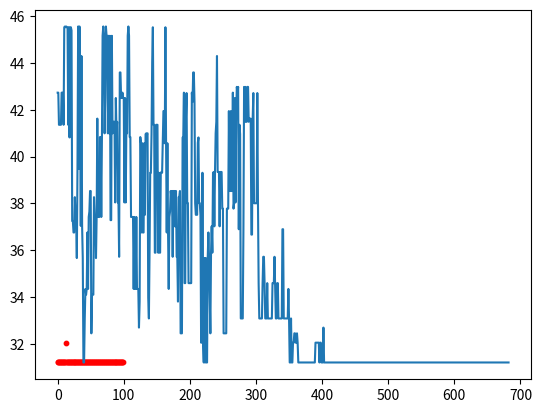

Source code (Python):
import matplotlib.pyplot as plt
import math
import random
import numpy as np
import copy
"""
Target Function：
Length of the path that visits every city for exactly one time and goes back to the starting point
"""

def sa(chromosome_length, cities):
    T_init = 300  # initial temperature
    alpha = 0.985  # controlling factor for temperature reduction
    T_min = 0.01  # final temperature (defines stopping criteria)
    T = T_init
    x = np.random.permutation(chromosome_length)  # initialize x to be a random permutation in range(num_cities)
    y = calc_target_function(cities, x, chromosome_length) # compute function value for initial x
    results = []  # a list to store (x，y)
    x_best = copy.deepcopy(x)
    y_best = y

    while T > T_min:
        c = random.randint(1, chromosome_length-2)
        x_new = []
        i=c+1
        while (i<chromosome_length):
            x_new.append(x[i])
            i += 1
        j=0
        while (j<=c):
            x_new.append(x[c-j])
            j += 1

        y_new = calc_target_function(cities, x_new, chromosome_length)
        de = y - y_new 
        if (de<0): # y_old < y_new: accept new value
            #flag = 1
            x = copy.deepcopy(x_new)
            y = y_new
            if y > y_best:
                x_best = copy.deepcopy(x)
                y_best = y
        elif (math.exp(-de/T) > random.random()):
            # accept new value with probability = exp(-de/T)
            #flag = 1  
            x = copy.deepcopy(x_new)
            y = y_new
            if y > y_best:
                x_best = copy.deepcopy(x)
                y_best = y
        #print("\nappend x = ", x, " y = ", y)
        results.append((x, y))
        T *= alpha
    optimum = (copy.deepcopy(x_best),y_best)
    return results, optimum

def main():
    chromosome_length = 6
    cities = init_city()
    n = 100
    optimum_list = []
    best_permutation_among_n = []
    shortest_length_among_n = 10000
    correct = 0
    for i in range(n):
        results, optimum = sa(chromosome_length, cities)
        if (80-optimum[1] < 31.2):
            correct += 1
        if (80-optimum[1]<shortest_length_among_n):
            shortest_length_among_n = 80-optimum[1]
            best_permutation_among_n = copy.deepcopy(optimum[0])
        
        if (i==n-1):
            #plot_path_map(chromosome_length, cities, optimum[0])
           # plot_iter_curve(len(results), results)
            plot_iter_curve(len(results), [[results[i][0], 80-results[i][1]] for i in range(len(results))])
        
        optimum_list.append(80-optimum[1])
    
    for i in range(n):
        plt.scatter(i, optimum_list[i], c='r', s=10)
    plt.show()
    print("shortest path length: ", 80-calc_target_function(cities, best_permutation_among_n, chromosome_length), shortest_length_among_n)
    print("best permutation: ", best_permutation_among_n)
    print("accuracy: ", correct, " / ", n)
    #plot_path_map(chromosome_length, cities, best_permutation_among_n)

def init_city():
    cities = []
    cities.append((3,2))
    cities.append((5,8))
    cities.append((4,12))
    cities.append((6,7))
    cities.append((11,13))
    cities.append((9,10))
    return cities

def calculate_distance(point1, point2):
    dx = math.fabs(point1[0] - point2[0])
    dy = math.fabs(point1[1] - point2[1])
    return math.sqrt(dx*dx + dy*dy)

def calc_target_function(cities, permutation, chromosome_length):
    path_len = 0
    for i in range(chromosome_length-1):
        path_len += calculate_distance(cities[permutation[i]], cities[permutation[i+1]])
    path_len += calculate_distance(cities[permutation[chromosome_length-1]], cities[permutation[0]])
    return (80-path_len)

def plot_path_map(chromosome_length, cities, permutation):
    X = []
    Y = []
    #print("in plot_path_map function: ", permutation)
    for i in range(chromosome_length):
        X.append(cities[permutation[i]][0])
        Y.append(cities[permutation[i]][1])
    X.append(cities[permutation[0]][0])
    Y.append(cities[permutation[0]][1])
    for i in range(chromosome_length):
        plt.scatter(cities[i][0], cities[i][1], c='r', s=10*i)
    plt.plot(X, Y)
    plt.show()

def plot_iter_curve(iter, results):
    X = [i for i in range(iter)]
    Y = [results[i][1] for i in range(iter)]
    plt.plot(X, Y)
    plt.show()



if __name__ == '__main__':
    # for i in range(100):
    main()

